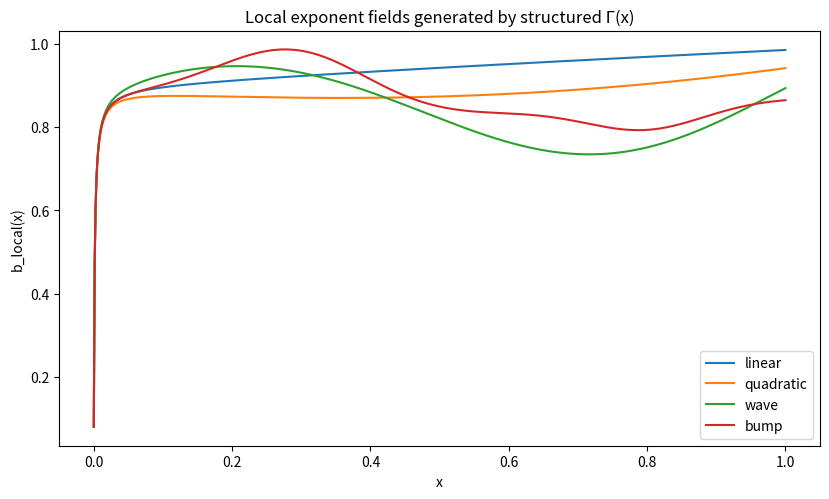
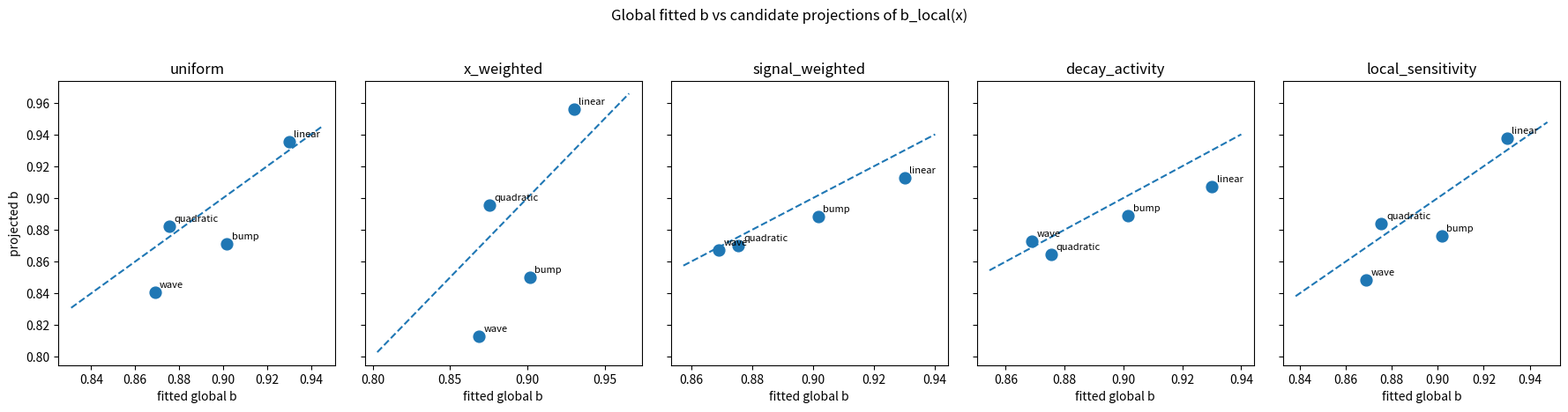
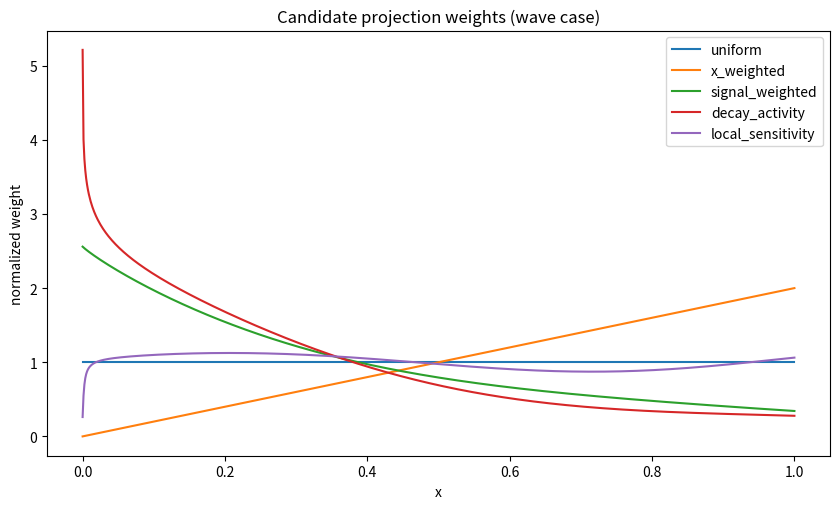
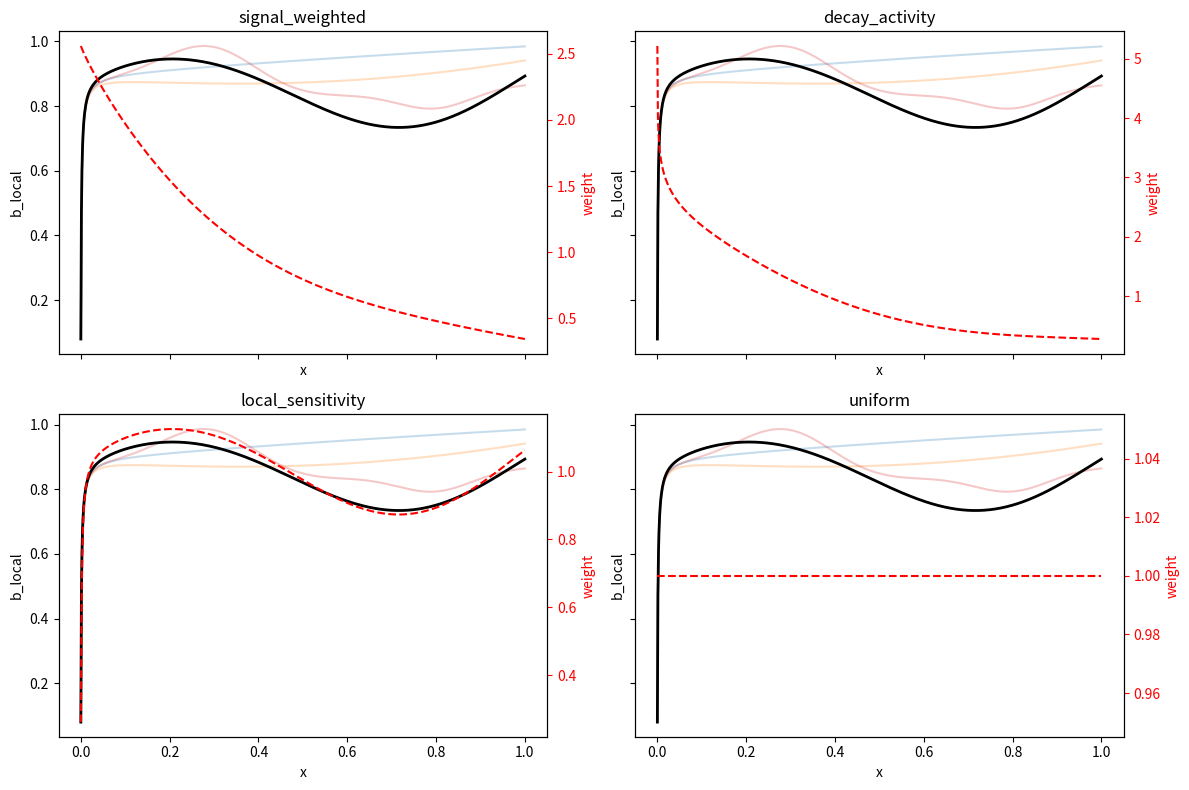
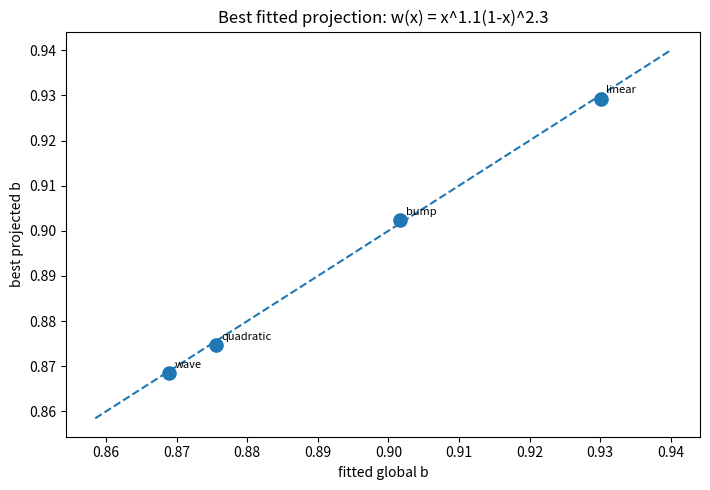
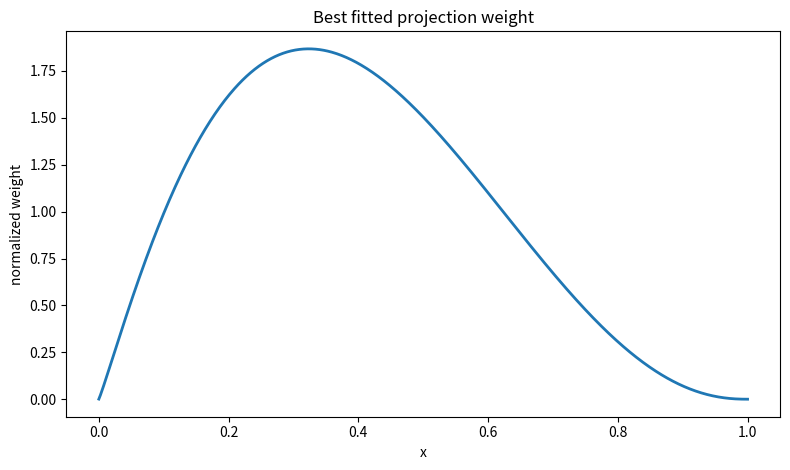

Here is the Python script that generated these plots, in order:
import numpy as np
import matplotlib.pyplot as plt
from scipy.optimize import curve_fit


x = np.linspace(1e-4, 1.0, 800)

def build_S_from_gamma(gamma_x, x):
    integral = np.cumsum(gamma_x) * (x[1] - x[0])
    return np.exp(-integral), integral

def stretched(x, a, b):
    return np.exp(-a * np.power(x, b))

def fit_stretched(x, S):
    popt, _ = curve_fit(
        stretched,
        np.clip(x, 1e-12, None),
        np.clip(S, 1e-12, 1.0),
        p0=[1.0, 1.0],
        bounds=([0.0, 0.1], [100.0, 3.0]),
        maxfev=50000,
    )
    a, b = [float(v) for v in popt]
    pred = stretched(x, a, b)
    mse = float(np.mean((S - pred) ** 2))
    return a, b, pred, mse

def b_local_from_gamma(x, gamma_x, integral_x):
    eps = 1e-14
    return x * gamma_x / np.clip(integral_x, eps, None)

def normalize_weight(w, x):
    w = np.clip(np.asarray(w, dtype=float), 0.0, None)
    area = np.trapz(w, x)
    if area <= 0:
        return np.ones_like(x) / np.trapz(np.ones_like(x), x)
    return w / area

def projected_b(x, b_local, w):
    wn = normalize_weight(w, x)
    return float(np.trapz(wn * b_local, x))


def gamma_corrected(x, c=1.8, m=0.9, eps=0.2, kind="linear"):
    base = c * np.power(x, m - 1.0)
    if kind == "linear":
        h = x
    elif kind == "quadratic":
        h = (x - 0.5)**2
    elif kind == "wave":
        h = np.sin(2*np.pi*x)
    elif kind == "bump":
        h = np.exp(-((x - 0.3)/0.15)**2) - 0.4*np.exp(-((x - 0.8)/0.12)**2)
    else:
        h = np.zeros_like(x)
    return base * (1.0 + eps * h)

specs = [
    ("linear", 0.20),
    ("quadratic", 0.30),
    ("wave", 0.15),
    ("bump", 0.18),
]

rows = []
for kind, eps in specs:
    gamma_x = gamma_corrected(x, c=1.8, m=0.9, eps=eps, kind=kind)
    S, I = build_S_from_gamma(gamma_x, x)
    b_local = b_local_from_gamma(x, gamma_x, I)
    a_fit, b_fit, S_fit, mse = fit_stretched(x, S)
    rows.append({
        "kind": kind,
        "eps": eps,
        "gamma": gamma_x,
        "S": S,
        "I": I,
        "b_local": b_local,
        "b_fit": b_fit,
        "S_fit": S_fit,
        "fit_mse": mse,
    })

for row in rows:
    print(f'{row["kind"]}: b_fit={row["b_fit"]:.5f}, mse={row["fit_mse"]:.3e}')


plt.figure(figsize=(8.4, 5.1))
for row in rows:
    plt.plot(x, row["b_local"], label=f'{row["kind"]}')
plt.xlabel("x")
plt.ylabel("b_local(x)")
plt.title("Local exponent fields generated by structured Γ(x)")
plt.legend()
plt.tight_layout()
plt.show()


def make_weights(x, S, gamma_x):
    dSdx = -gamma_x * S
    log_sensitivity = np.abs(np.gradient(np.log(np.clip(-np.log(np.clip(S, 1e-14, 1.0)), 1e-14, None)),
                                         np.log(np.clip(x, 1e-14, None))))
    return {
        "uniform": np.ones_like(x),
        "x_weighted": x,
        "signal_weighted": S,
        "decay_activity": np.abs(dSdx),
        "local_sensitivity": log_sensitivity,
    }


for row in rows:
    weights = make_weights(x, row["S"], row["gamma"])
    row["proj"] = {name: projected_b(x, row["b_local"], w) for name, w in weights.items()}
    row["weights"] = {name: normalize_weight(w, x) for name, w in weights.items()}

for row in rows:
    print("\n", row["kind"])
    print("b_fit =", row["b_fit"])
    for name, val in row["proj"].items():
        print("  ", name, "->", round(val, 6))


proj_names = list(rows[0]["proj"].keys())
fig, axes = plt.subplots(1, len(proj_names), figsize=(18, 4.5), sharey=True)

for ax, pname in zip(axes, proj_names):
    true_vals = np.array([row["b_fit"] for row in rows], dtype=float)
    proj_vals = np.array([row["proj"][pname] for row in rows], dtype=float)
    ax.scatter(true_vals, proj_vals, s=85)
    lims = [min(np.min(true_vals), np.min(proj_vals)) - 0.01, max(np.max(true_vals), np.max(proj_vals)) + 0.01]
    ax.plot(lims, lims, linestyle="--")
    for i, row in enumerate(rows):
        ax.annotate(row["kind"], (true_vals[i], proj_vals[i]), fontsize=8, xytext=(4, 4), textcoords="offset points")
    ax.set_xlabel("fitted global b")
    ax.set_title(pname)

axes[0].set_ylabel("projected b")
plt.suptitle("Global fitted b vs candidate projections of b_local(x)", y=1.03)
plt.tight_layout()
plt.show()


scores = {}
for pname in proj_names:
    true_vals = np.array([row["b_fit"] for row in rows], dtype=float)
    proj_vals = np.array([row["proj"][pname] for row in rows], dtype=float)
    mse = float(np.mean((true_vals - proj_vals)**2))
    mae = float(np.mean(np.abs(true_vals - proj_vals)))
    scores[pname] = {"mse": mse, "mae": mae}

scores


rep = rows[2]
plt.figure(figsize=(8.5, 5.2))
for name, w in rep["weights"].items():
    plt.plot(x, w, label=name)
plt.xlabel("x")
plt.ylabel("normalized weight")
plt.title(f'Candidate projection weights ({rep["kind"]} case)')
plt.legend()
plt.tight_layout()
plt.show()


fig, axes = plt.subplots(2, 2, figsize=(12, 8), sharex=True, sharey=True)

best_names = sorted(scores.keys(), key=lambda k: scores[k]["mse"])[:4]

for ax, pname in zip(axes.ravel(), best_names):
    for row in rows:
        ax.plot(x, row["b_local"], alpha=0.25)
    ax.plot(x, rep["b_local"], color="black", linewidth=2)
    ax2 = ax.twinx()
    ax2.plot(x, rep["weights"][pname], color="red", linestyle="--")
    ax.set_title(pname)
    ax.set_xlabel("x")
    ax.set_ylabel("b_local")
    ax2.set_ylabel("weight", color="red")
    ax2.tick_params(axis='y', colors='red')

plt.tight_layout()
plt.show()


def beta_weight_family(x, p, q):
    return np.power(np.clip(x, 1e-12, 1.0), p) * np.power(np.clip(1 - x, 1e-12, 1.0), q)

p_grid = np.linspace(0.0, 4.0, 41)
q_grid = np.linspace(0.0, 4.0, 41)

best = None
best_mse = np.inf

true_vals = np.array([row["b_fit"] for row in rows], dtype=float)

for p in p_grid:
    for q in q_grid:
        pred_vals = []
        for row in rows:
            w = beta_weight_family(x, p, q)
            pred_vals.append(projected_b(x, row["b_local"], w))
        pred_vals = np.array(pred_vals, dtype=float)
        mse = float(np.mean((true_vals - pred_vals)**2))
        if mse < best_mse:
            best_mse = mse
            best = (p, q, pred_vals)

best_p, best_q, best_pred = best
print("Best (p, q) =", best_p, best_q)
print("Best MSE =", best_mse)


plt.figure(figsize=(7.2, 5.0))
plt.scatter(true_vals, best_pred, s=90)
lims = [min(np.min(true_vals), np.min(best_pred)) - 0.01, max(np.max(true_vals), np.max(best_pred)) + 0.01]
plt.plot(lims, lims, linestyle="--")
for i, row in enumerate(rows):
    plt.annotate(row["kind"], (true_vals[i], best_pred[i]), fontsize=8, xytext=(4, 4), textcoords="offset points")
plt.xlabel("fitted global b")
plt.ylabel("best projected b")
plt.title(f'Best fitted projection: w(x) = x^{best_p:.1f}(1-x)^{best_q:.1f}')
plt.tight_layout()
plt.show()


w_best = normalize_weight(beta_weight_family(x, best_p, best_q), x)

plt.figure(figsize=(8.0, 4.8))
plt.plot(x, w_best, linewidth=2)
plt.xlabel("x")
plt.ylabel("normalized weight")
plt.title("Best fitted projection weight")
plt.tight_layout()
plt.show()


lines = []
lines.append("Global b as a projection of the local exponent field")
lines.append("")
for pname in proj_names:
    lines.append(f'- {pname}: MSE={scores[pname]["mse"]:.6e}, MAE={scores[pname]["mae"]:.6e}')
lines.append("")
lines.append(f'Best fitted projection family: w(x) = x^{best_p:.2f}(1-x)^{best_q:.2f}')
lines.append(f'Best fitted projection MSE = {best_mse:.6e}')
lines.append("")
lines.append("Interpretation:")
lines.append("- The fitted global exponent is approximated by a weighted average of b_local(x).")
lines.append("- Different weighting rules correspond to different assumptions about which scales matter.")
lines.append("- A simple parametric weight family already reproduces the fitted exponent well.")
print("\n".join(lines))
